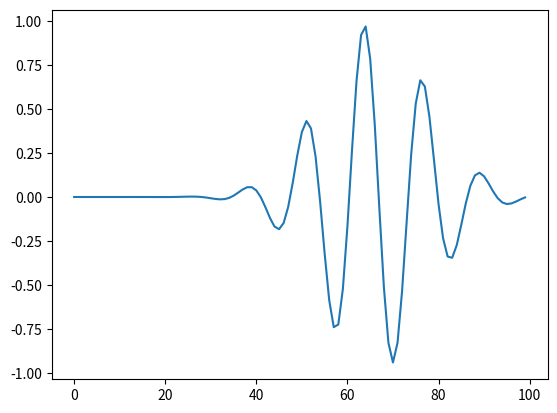

Here is the Python script that generated this plot:
import numpy as np
import matplotlib
import matplotlib.pyplot as plt
import sys
import math

sulution = 100

def cost(solution):

	x = np.linspace (-3,3,sulution)
	y = np.linspace (0,2,sulution)

	return np.exp(-(x-1)**2)* np.sin((8*x) + 1)
 
plt.plot (cost(sulution))
plt.show ()





def neighbor (solution):

	step_size = 1.0

	return (2* np.random.random() -1)* step_size + solution

T= 1
Tmin=10**-5



#  from scipy.interpolate import interp1d
#
#  # generates the data
#
#  x = np.linspace (0,10,num=10,endpoint=True)
#  y = np.cos(-x**2 / 9.0)
#  f = interp1d (x,y,kind="Cubic")
#
#  # evaluates
#  print f(0.2)
